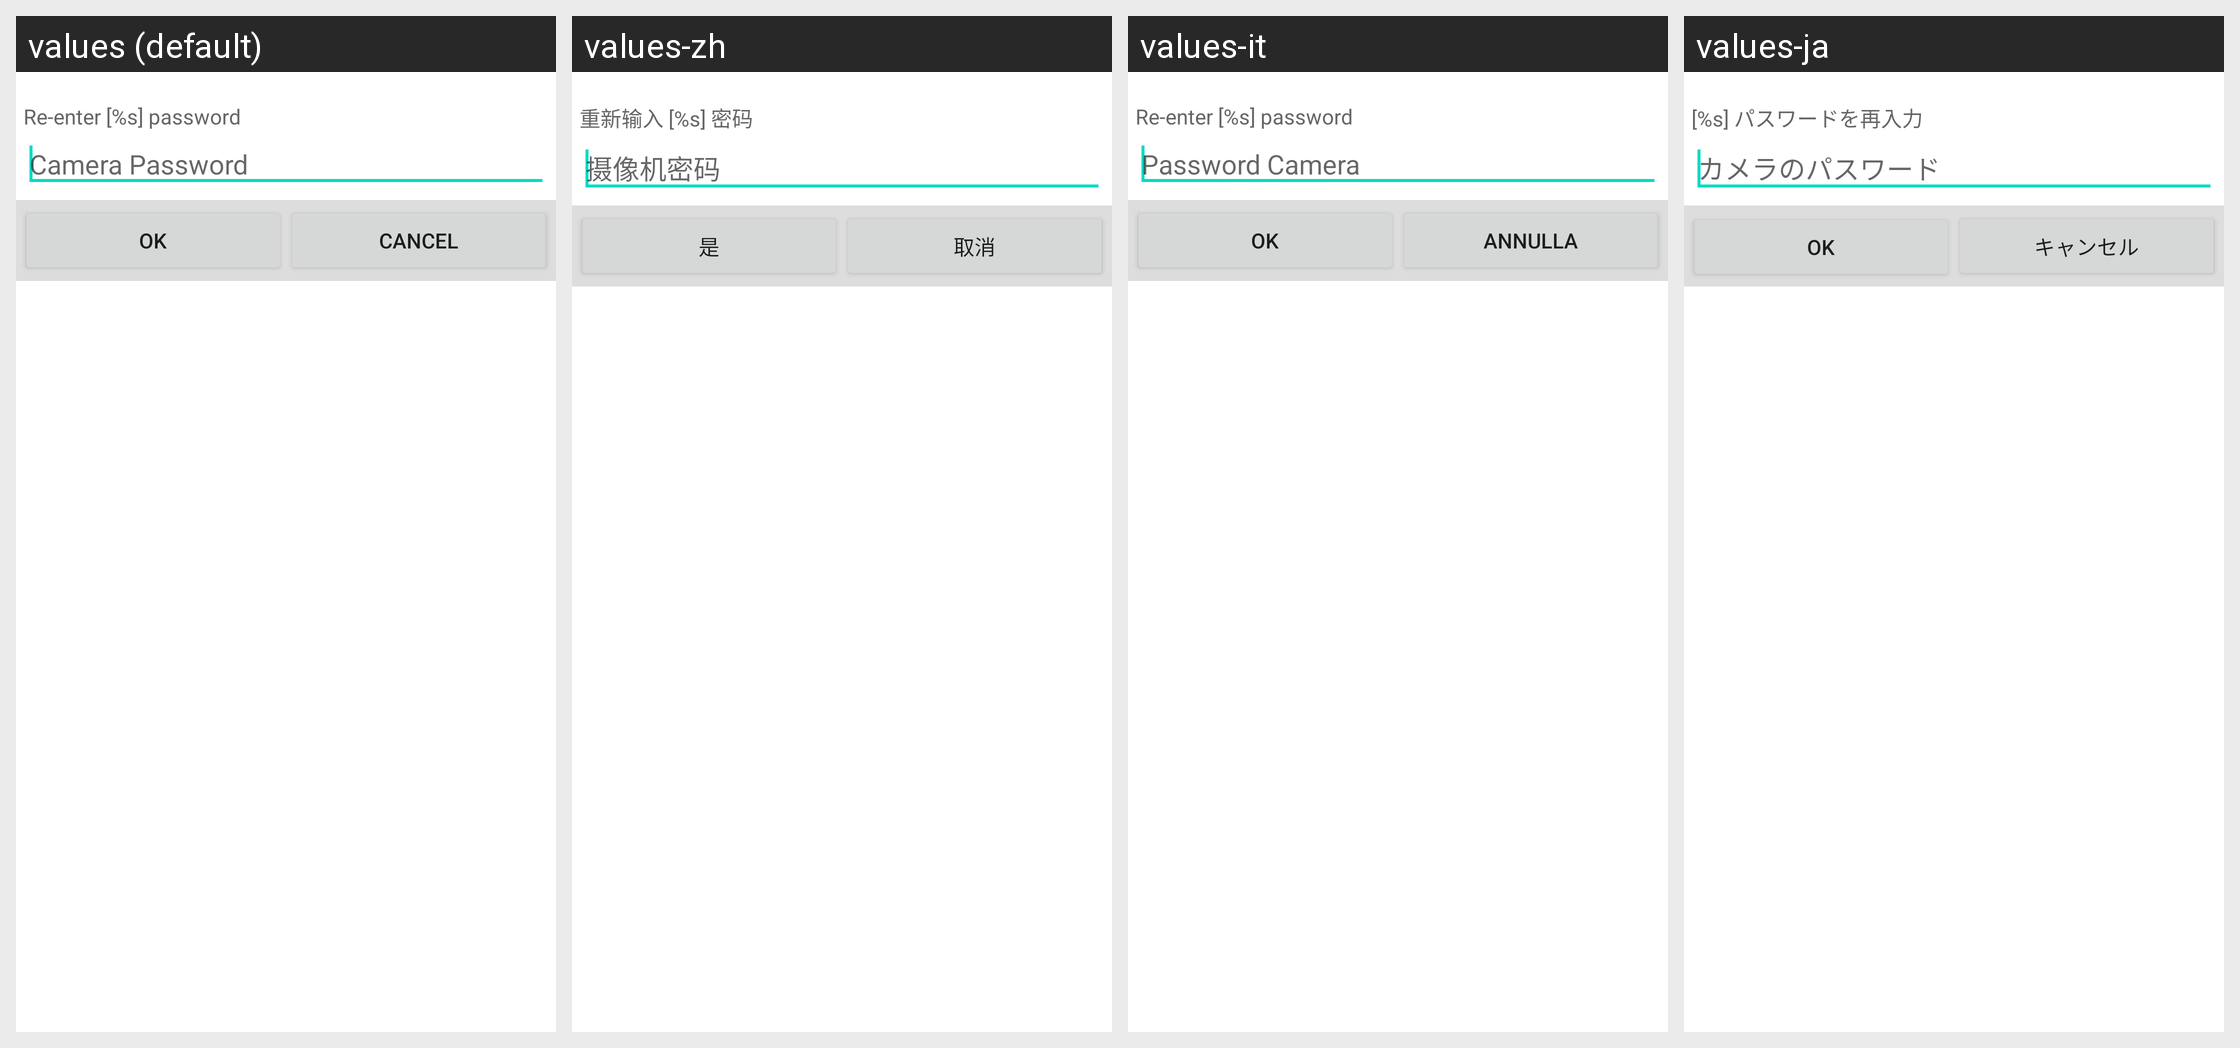

For this localized Android screen grid, give each drawn string resource with its value in every locale shown.
Android screen res/layout/hint_password_error.xml rendered under 4 locales, left to right: values (default), values-zh, values-it, values-ja. Device: Nexus 5 (rendered at 1080×1920; each locale shown at half size, 540×960, under a caption strip naming it); theme Theme.MaterialComponents.DayNight.NoActionBar.
Other locales in the repository, not shown: values-de, values-es, values-fr.
Strings drawn on this screen, with the default value and each locale's value (text and hints the layout hard-codes, and strings that could not be matched under every locale, appear in the picture but are not listed):

lab_camera_password_reenter
  values: Re-enter [%s] password
  values-zh: 重新输入 [%s] 密码
  values-it: Re-enter [%s] password
  values-ja: [%s] パスワードを再入力

hint_input_camera_password
  values: Camera Password
  values-zh: 摄像机密码
  values-it: Password Camera
  values-ja: カメラのパスワード

ok
  values: OK
  values-zh: 是
  values-it: OK
  values-ja: OK

cancel
  values: Cancel
  values-zh: 取消
  values-it: Annulla
  values-ja: キャンセル
